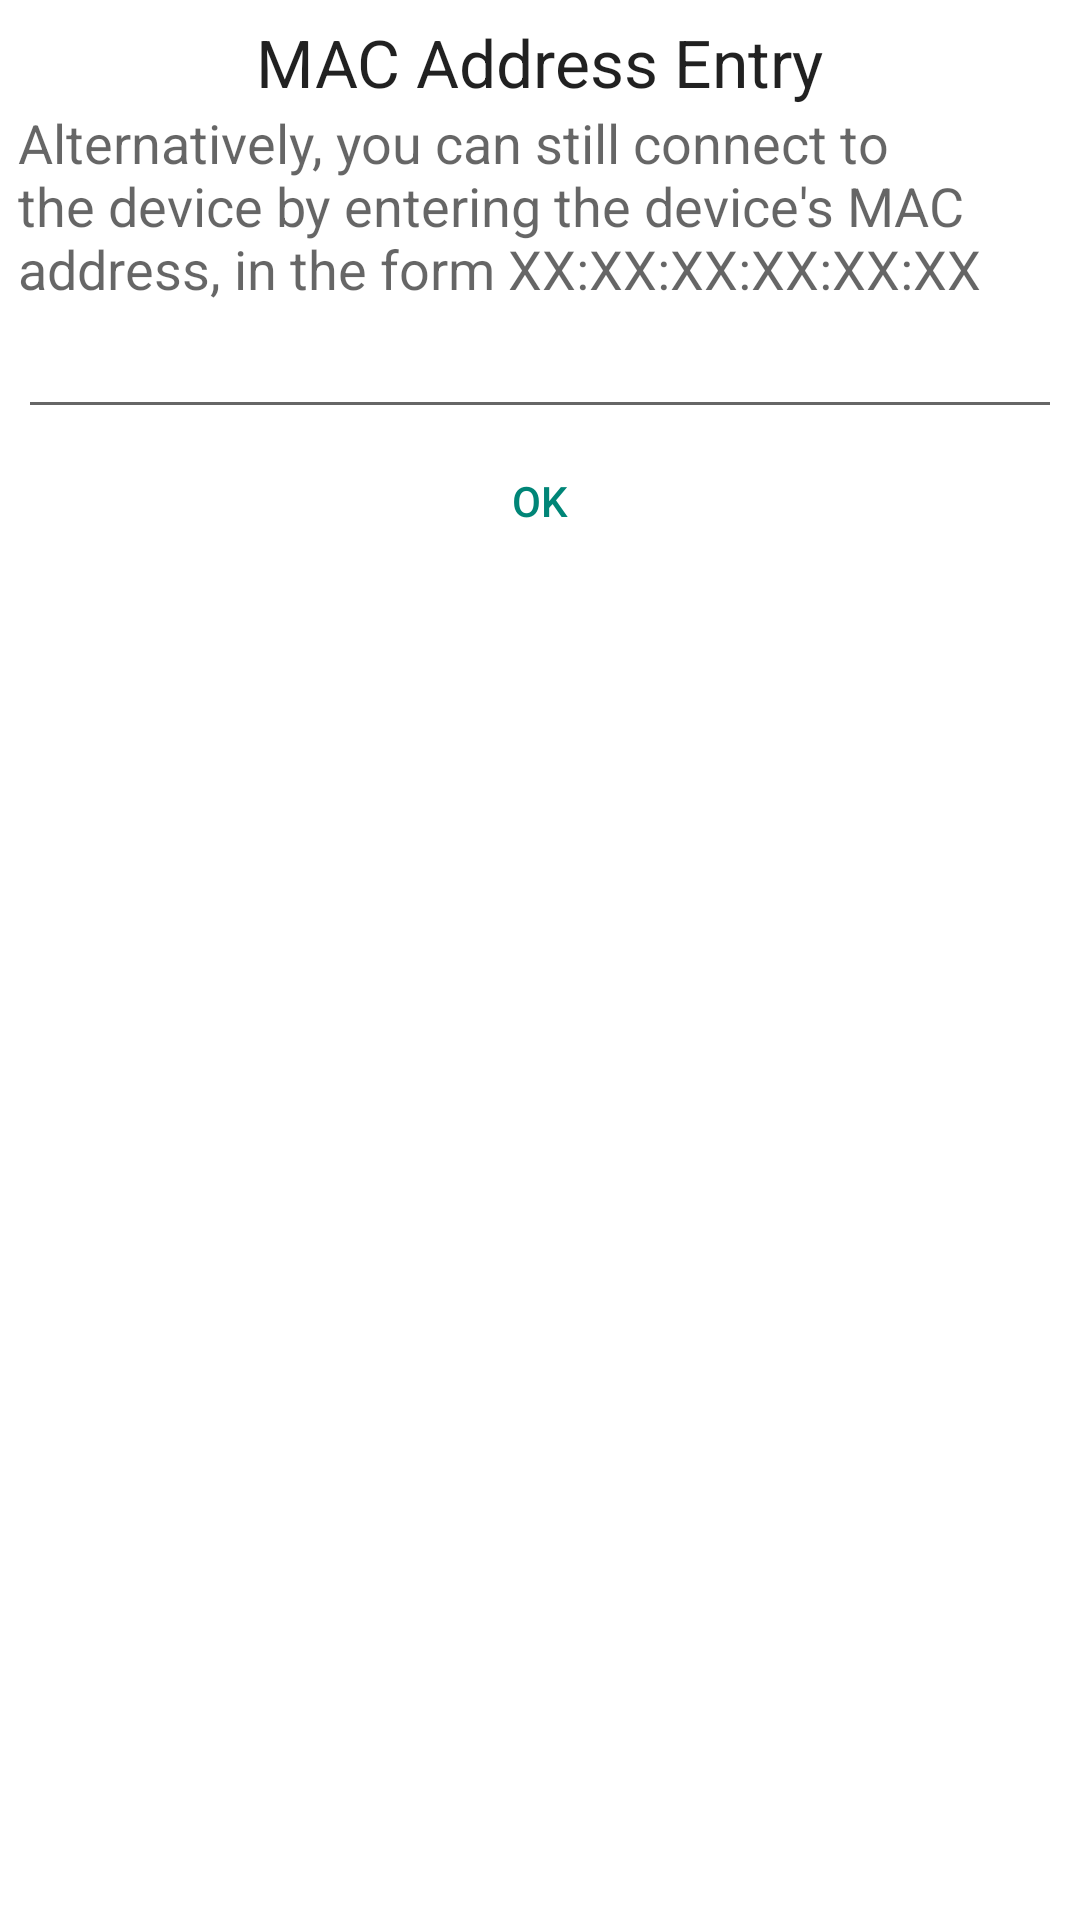

Layout XML and referenced resources for this Android screen:
<!-- AndroidManifest.xml: application theme AppTheme -->
<!-- res/layout/mac_address_entry.xml -->
<?xml version="1.0" encoding="utf-8"?>
<LinearLayout xmlns:android="http://schemas.android.com/apk/res/android"
    android:orientation="vertical" android:layout_width="match_parent"
    android:layout_height="match_parent" android:padding="6dp">

    <TextView
        android:layout_width="wrap_content"
        android:layout_height="wrap_content"
        android:textAppearance="?android:attr/textAppearanceLarge"
        android:text="@string/title_mac_address"
        android:id="@+id/title_text"
        android:layout_gravity="center_horizontal" />

    <TextView
        android:layout_width="wrap_content"
        android:layout_height="wrap_content"
        android:textAppearance="?android:attr/textAppearanceMedium"
        android:text="@string/instruction_enter_mac_address"
        android:id="@+id/instructions_text"
        android:labelFor="@+id/mac_address_string"/>

    <EditText
        android:layout_width="match_parent"
        android:layout_height="wrap_content"
        android:id="@+id/mac_address_string"
        android:inputType="text" />

    <TextView
        android:layout_width="wrap_content"
        android:layout_height="wrap_content"
        android:textAppearance="?android:attr/textAppearanceMedium"
        android:text="@string/error_invalid_mac_address"
        android:textColor="@android:color/holo_red_dark"
        android:id="@+id/invalid_mac_address_text"
        android:layout_gravity="center_horizontal"
        android:visibility="gone"/>


    <Button
        style="?android:attr/buttonBarButtonStyle"
        android:layout_width="match_parent"
        android:layout_height="wrap_content"
        android:text="@android:string/ok"
        android:id="@+id/button_ok" />
</LinearLayout>
<!-- resources referenced by this layout -->
<resources>
  <string name="error_invalid_mac_address">Invalid MAC Address</string>
  <string name="instruction_enter_mac_address">Alternatively, you can still connect to the device
          by entering the device\'s MAC address, in the form XX:XX:XX:XX:XX:XX
      </string>
  <string name="title_mac_address">MAC Address Entry</string>
  <style name="AppTheme" parent="Theme.AppCompat.Light.DarkActionBar">
          
          <item name="android:actionBarStyle">@style/Widget.ActionBar</item>
          <item name="actionBarStyle">@style/Widget.ActionBar</item>
          <item name="android:windowBackground">@mipmap/background</item>
          <item name="colorPrimary">@color/gray</item>
          <item name="colorPrimaryDark">@color/gray</item>
      </style>
  <style name="Widget.ActionBar" parent="@style/Widget.AppCompat.Light.ActionBar.Solid.Inverse">
          <item name="background">@color/gray</item>
          <item name="android:background">@color/gray</item>
          <item name="android:backgroundStacked">@color/gray</item>
          <item name="android:backgroundSplit">@color/gray</item>
          <item name="android:displayOptions">useLogo|showHome|showTitle</item>
      </style>
  <color name="gray">#21252a</color>
</resources>
